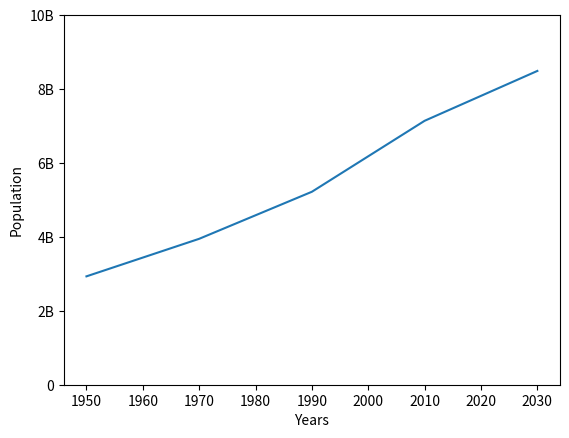

Source code (Python):
import matplotlib.pyplot as plt

years = [1950, 1970, 1990, 2010, 2030]
pop = [2.932, 3.948, 5.221, 7.141, 8.490]

plt.plot(years, pop)
plt.xlabel('Years')
plt.ylabel('Population')
plt.yticks([0, 2, 4, 6, 8, 10], ['0', '2B', '4B', '6B', '8B', '10B'])

plt.show()